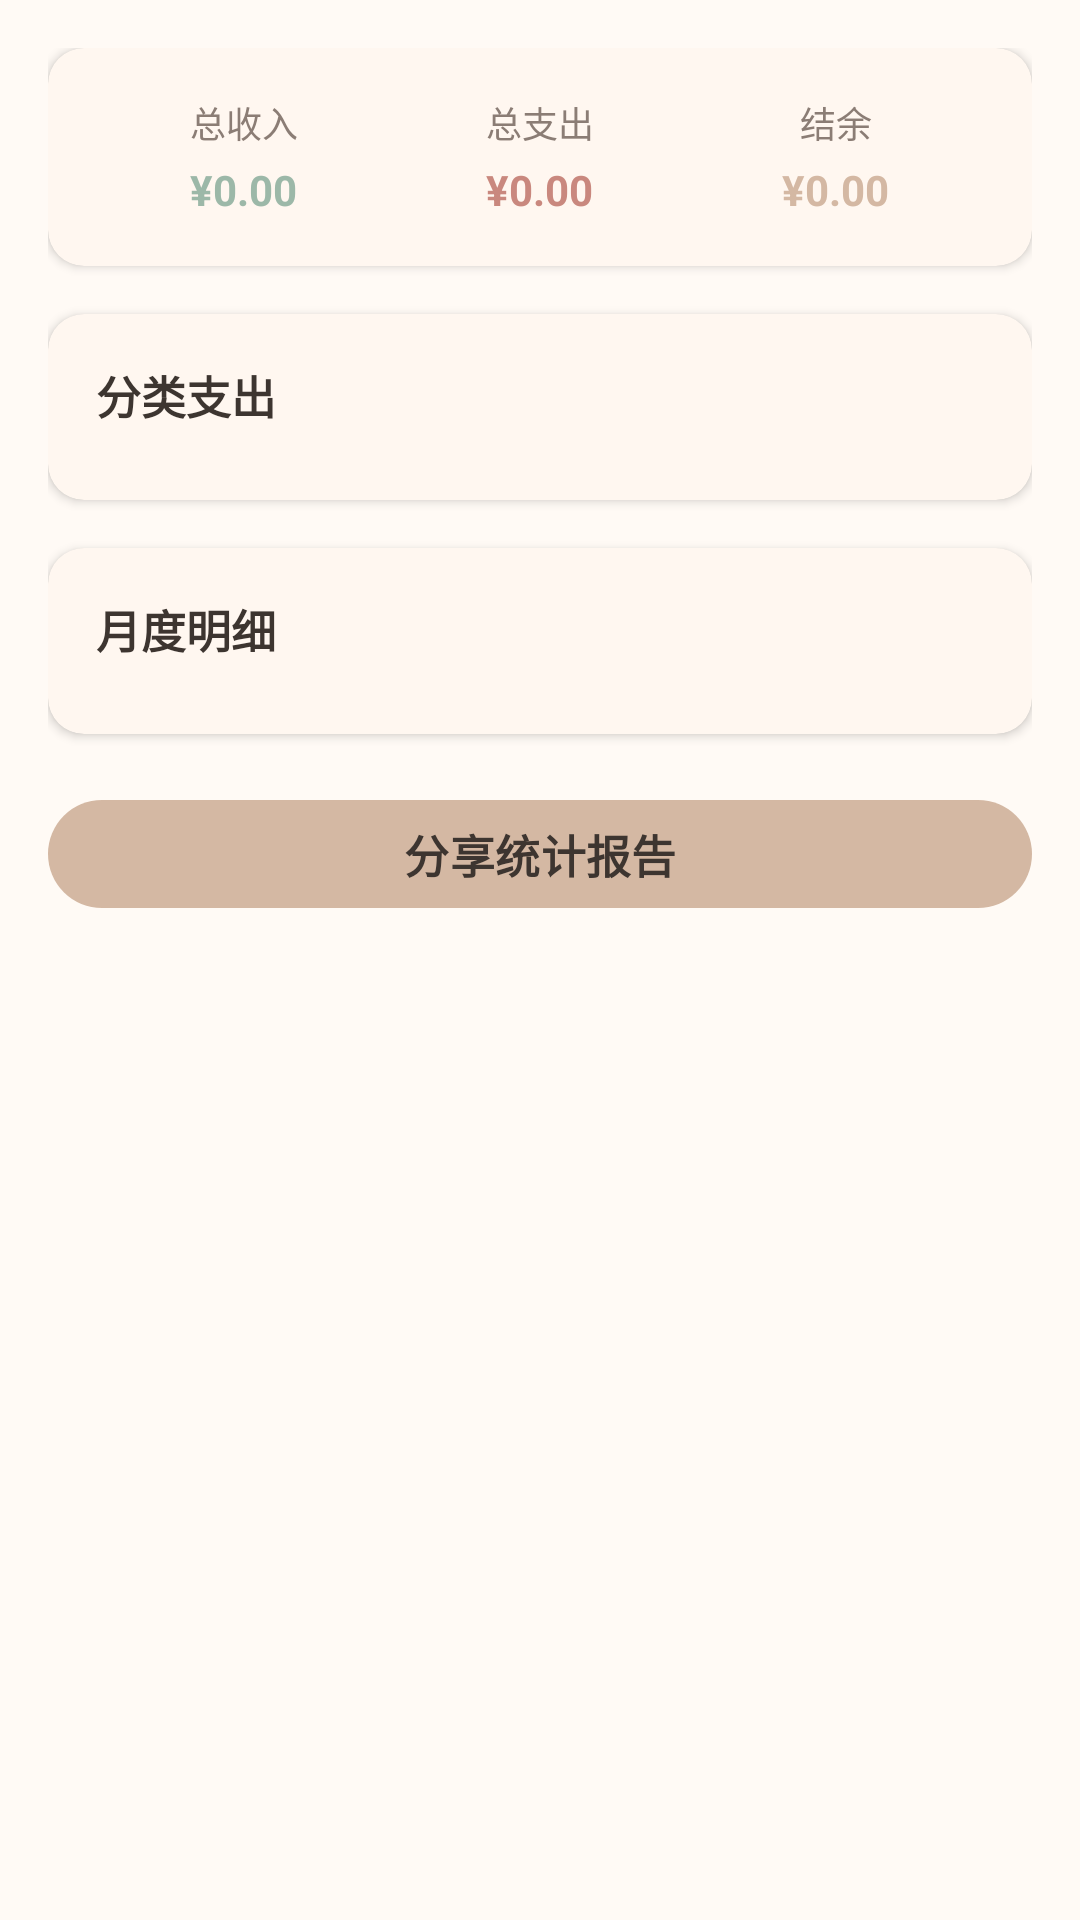

Android layout source for this screen:
<!-- AndroidManifest.xml: application theme Theme.BillApp -->
<!-- res/layout/fragment_reports.xml -->
<?xml version="1.0" encoding="utf-8"?>
<ScrollView xmlns:android="http://schemas.android.com/apk/res/android"
    xmlns:app="http://schemas.android.com/apk/res-auto"
    xmlns:tools="http://schemas.android.com/tools"
    android:layout_width="match_parent"
    android:layout_height="match_parent"
    android:background="@color/background_light">

    <LinearLayout
        android:layout_width="match_parent"
        android:layout_height="wrap_content"
        android:orientation="vertical"
        android:padding="16dp">

        
        <com.google.android.material.card.MaterialCardView
            android:layout_width="match_parent"
            android:layout_height="wrap_content"
            android:layout_marginBottom="16dp"
            app:cardElevation="2dp"
            app:cardCornerRadius="12dp"
            app:cardBackgroundColor="@color/card_light"
            app:strokeWidth="0dp">

            <LinearLayout
                android:layout_width="match_parent"
                android:layout_height="wrap_content"
                android:orientation="horizontal"
                android:padding="16dp"
                android:weightSum="3">

                <LinearLayout
                    android:layout_width="0dp"
                    android:layout_height="wrap_content"
                    android:layout_weight="1"
                    android:gravity="center"
                    android:orientation="vertical">

                    <TextView
                        android:layout_width="wrap_content"
                        android:layout_height="wrap_content"
                        android:text="总收入"
                        android:textColor="@color/text_secondary"
                        android:textSize="12sp" />

                    <TextView
                        android:id="@+id/tv_total_income"
                        android:layout_width="wrap_content"
                        android:layout_height="wrap_content"
                        android:layout_marginTop="4dp"
                        android:text="¥0.00"
                        android:textColor="@color/income_color"
                        android:textSize="14sp"
                        android:textStyle="bold" />

                </LinearLayout>

                <LinearLayout
                    android:layout_width="0dp"
                    android:layout_height="wrap_content"
                    android:layout_weight="1"
                    android:gravity="center"
                    android:orientation="vertical">

                    <TextView
                        android:layout_width="wrap_content"
                        android:layout_height="wrap_content"
                        android:text="总支出"
                        android:textColor="@color/text_secondary"
                        android:textSize="12sp" />

                    <TextView
                        android:id="@+id/tv_total_expense"
                        android:layout_width="wrap_content"
                        android:layout_height="wrap_content"
                        android:layout_marginTop="4dp"
                        android:text="¥0.00"
                        android:textColor="@color/expense_color"
                        android:textSize="14sp"
                        android:textStyle="bold" />

                </LinearLayout>

                <LinearLayout
                    android:layout_width="0dp"
                    android:layout_height="wrap_content"
                    android:layout_weight="1"
                    android:gravity="center"
                    android:orientation="vertical">

                    <TextView
                        android:layout_width="wrap_content"
                        android:layout_height="wrap_content"
                        android:text="结余"
                        android:textColor="@color/text_secondary"
                        android:textSize="12sp" />

                    <TextView
                        android:id="@+id/tv_balance"
                        android:layout_width="wrap_content"
                        android:layout_height="wrap_content"
                        android:layout_marginTop="4dp"
                        android:text="¥0.00"
                        android:textColor="@color/primary"
                        android:textSize="14sp"
                        android:textStyle="bold" />

                </LinearLayout>

            </LinearLayout>

        </com.google.android.material.card.MaterialCardView>

        
        <com.google.android.material.card.MaterialCardView
            android:layout_width="match_parent"
            android:layout_height="wrap_content"
            android:layout_marginBottom="16dp"
            app:cardElevation="2dp"
            app:cardCornerRadius="12dp"
            app:cardBackgroundColor="@color/card_light"
            app:strokeWidth="0dp">

            <LinearLayout
                android:layout_width="match_parent"
                android:layout_height="wrap_content"
                android:orientation="vertical"
                android:padding="16dp">

                <TextView
                    android:layout_width="wrap_content"
                    android:layout_height="wrap_content"
                    android:text="分类支出"
                    android:textColor="@color/text_primary"
                    android:textSize="15sp"
                    android:textStyle="bold"
                    android:layout_marginBottom="8dp" />

                <androidx.recyclerview.widget.RecyclerView
                    android:id="@+id/recycler_category_breakdown"
                    android:layout_width="match_parent"
                    android:layout_height="wrap_content"
                    android:nestedScrollingEnabled="false" />

            </LinearLayout>

        </com.google.android.material.card.MaterialCardView>

        
        <com.google.android.material.card.MaterialCardView
            android:layout_width="match_parent"
            android:layout_height="wrap_content"
            android:layout_marginBottom="16dp"
            app:cardElevation="2dp"
            app:cardCornerRadius="12dp"
            app:cardBackgroundColor="@color/card_light"
            app:strokeWidth="0dp">

            <LinearLayout
                android:layout_width="match_parent"
                android:layout_height="wrap_content"
                android:orientation="vertical"
                android:padding="16dp">

                <TextView
                    android:layout_width="wrap_content"
                    android:layout_height="wrap_content"
                    android:text="月度明细"
                    android:textColor="@color/text_primary"
                    android:textSize="15sp"
                    android:textStyle="bold"
                    android:layout_marginBottom="8dp" />

                <androidx.recyclerview.widget.RecyclerView
                    android:id="@+id/recycler_monthly_table"
                    android:layout_width="match_parent"
                    android:layout_height="wrap_content"
                    android:nestedScrollingEnabled="false" />

            </LinearLayout>

        </com.google.android.material.card.MaterialCardView>

        
        <com.google.android.material.button.MaterialButton
            android:id="@+id/btn_share_export"
            android:layout_width="match_parent"
            android:layout_height="48dp"
            android:text="分享统计报告"
            android:textSize="15sp"
            android:layout_marginBottom="32dp"
            app:cornerRadius="24dp"
            android:drawableStart="@drawable/ic_share"
            android:drawablePadding="8dp" />

    </LinearLayout>

</ScrollView>
<!-- resources referenced by this layout -->
<resources>
  <color name="background_light">#FFFFFAF5</color>
  <color name="card_light">@color/bg_card</color>
  <color name="expense_color">#FFC9887E</color>
  <color name="income_color">#FF9CB8A8</color>
  <color name="primary">@color/md_primary</color>
  <color name="text_primary">#FF3D3530</color>
  <color name="text_secondary">#FF8B7D75</color>
  <style name="Theme.BillApp" parent="Theme.MaterialComponents.DayNight.NoActionBar">
          <item name="windowActionBar">false</item>
          <item name="windowNoTitle">true</item>
          <item name="colorPrimary">@color/md_primary</item>
          <item name="colorPrimaryVariant">@color/md_primary_dark</item>
          <item name="colorOnPrimary">@color/md_on_primary</item>
          <item name="colorSecondary">@color/md_secondary</item>
          <item name="colorSecondaryVariant">@color/md_secondary_dark</item>
          <item name="colorOnSecondary">@color/md_on_secondary</item>
          <item name="android:statusBarColor">@color/bg_card</item>
          <item name="android:navigationBarColor">@color/bg_card</item>
          <item name="colorSurface">@color/bg_card</item>
          <item name="colorOnSurface">@color/text_primary</item>
          <item name="android:windowBackground">@color/background_light</item>
          <item name="materialCardViewStyle">@style/Widget.BillApp.CardView</item>
          <item name="bottomNavigationStyle">@style/Widget.BillApp.BottomNavigationView</item>
          <item name="materialButtonStyle">@style/Widget.BillApp.Button</item>
      </style>
  <color name="bg_card">#FFFFF7F0</color>
  <color name="md_primary">#FFD4B8A3</color>
  <color name="md_primary_dark">#FFC4A48C</color>
  <color name="md_on_primary">#FF3D3530</color>
  <color name="md_secondary">#FFE9CFC9</color>
  <color name="md_secondary_dark">#FFD9B8B0</color>
  <color name="md_on_secondary">#FF3D3530</color>
  <style name="Widget.BillApp.CardView" parent="Widget.MaterialComponents.CardView">
          <item name="cardCornerRadius">20dp</item>
          <item name="cardElevation">1dp</item>
          <item name="strokeWidth">0dp</item>
          <item name="cardPreventCornerOverlap">false</item>
      </style>
  <style name="Widget.BillApp.BottomNavigationView" parent="Widget.MaterialComponents.BottomNavigationView">
          <item name="itemIconTint">@color/bottom_nav_color</item>
          <item name="itemTextColor">@color/bottom_nav_color</item>
          <item name="elevation">12dp</item>
          <item name="itemIconSize">24dp</item>
          <item name="labelVisibilityMode">labeled</item>
          <item name="backgroundTint">@color/bg_card</item>
      </style>
  <style name="Widget.BillApp.Button" parent="Widget.MaterialComponents.Button">
          <item name="cornerRadius">16dp</item>
          <item name="android:textSize">15sp</item>
          <item name="android:textStyle">bold</item>
          <item name="android:textAllCaps">false</item>
          <item name="android:letterSpacing">0.01</item>
          <item name="android:elevation">0dp</item>
          <item name="android:stateListAnimator">@null</item>
      </style>
</resources>
